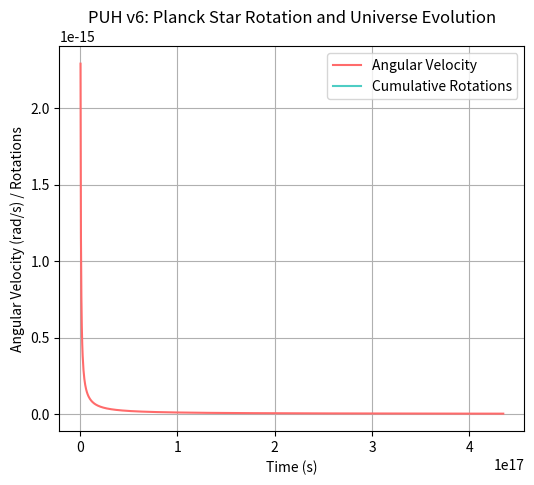

Write Python code to recreate this figure.
#date: 2025-09-05T16:46:21Z
#url: https://api.github.com/gists/072c695aa2877b87776e6b15b1b87762
# [redacted]

import numpy as np
import matplotlib.pyplot as plt

# Planck Star Rotation and Jet Evolution Simulation
def planck_star_rotation_simulation():
    time = np.linspace(0, 4.35e17, 1000)  # From t_p to t_today (s)
    omega_i = 1.85e43  # Initial angular velocity (rad/s)
    t_p = 5.39e-44  # Planck time (s)
    omega = omega_i * (t_p / time)  # Dilution in radiation era
    rotations = np.cumsum(omega) * (time[1] - time[0]) / (2 * np.pi)
    plt.figure(figsize=(6, 5))
    plt.plot(time, omega, color='#FF6B6B', label='Angular Velocity')
    plt.plot(time, rotations, color='#4ECDC4', label='Cumulative Rotations')
    plt.xlabel('Time (s)')
    plt.ylabel('Angular Velocity (rad/s) / Rotations')
    plt.title('PUH v6: Planck Star Rotation and Universe Evolution')
    plt.legend()
    plt.grid(True)
    plt.savefig('planck_star_rotation.png')
    plt.show()

# Existing Functions (Abridged)
def hopf_fibration_plot(): pass
def conical_jet_geometry(): pass
def sed_profiles(): pass
def e8_mass_curve(): pass
def e8_projection_plot(): pass
def cmb_bmodes_simulation(): pass
def cmb_emode_plot(): pass
def cmb_te_plot(): pass
def sdss_clustering_plot(): pass
def gw_quadrupole_plot(): pass
def ipta_wobble_simulation(): pass
def photon_splitting_simulation(): pass
def bh_unfold_simulation(): pass
def jet_asymmetry_simulation(): pass
def gw_chirality_simulation(): pass
def cmb_asymmetry_simulation(): pass
def bns_qpo_simulation(): pass
def ringdown_exposure_simulation(): pass
def shell_wobble_simulation(): pass
def entanglement_simulation(): pass
def zeropoint_simulation(): pass
def rotation_asymmetry_simulation(): pass
def qpo_gw_simulation(): pass
def supersolidity_simulation(): pass
def planck_photon_simulation(): pass
def squeezing_simulation(): pass
def froth_jitter_simulation(): pass
def photon_thermo_simulation(): pass

# Run Simulations
hopf_fibration_plot()
conical_jet_geometry()
sed_profiles()
e8_mass_curve()
e8_projection_plot()
cmb_bmodes_simulation()
cmb_emode_plot()
cmb_te_plot()
sdss_clustering_plot()
gw_quadrupole_plot()
ipta_wobble_simulation()
photon_splitting_simulation()
bh_unfold_simulation()
jet_asymmetry_simulation()
gw_chirality_simulation()
cmb_asymmetry_simulation()
bns_qpo_simulation()
ringdown_exposure_simulation()
shell_wobble_simulation()
entanglement_simulation()
zeropoint_simulation()
rotation_asymmetry_simulation()
qpo_gw_simulation()
supersolidity_simulation()
planck_photon_simulation()
squeezing_simulation()
froth_jitter_simulation()
photon_thermo_simulation()
planck_star_rotation_simulation()